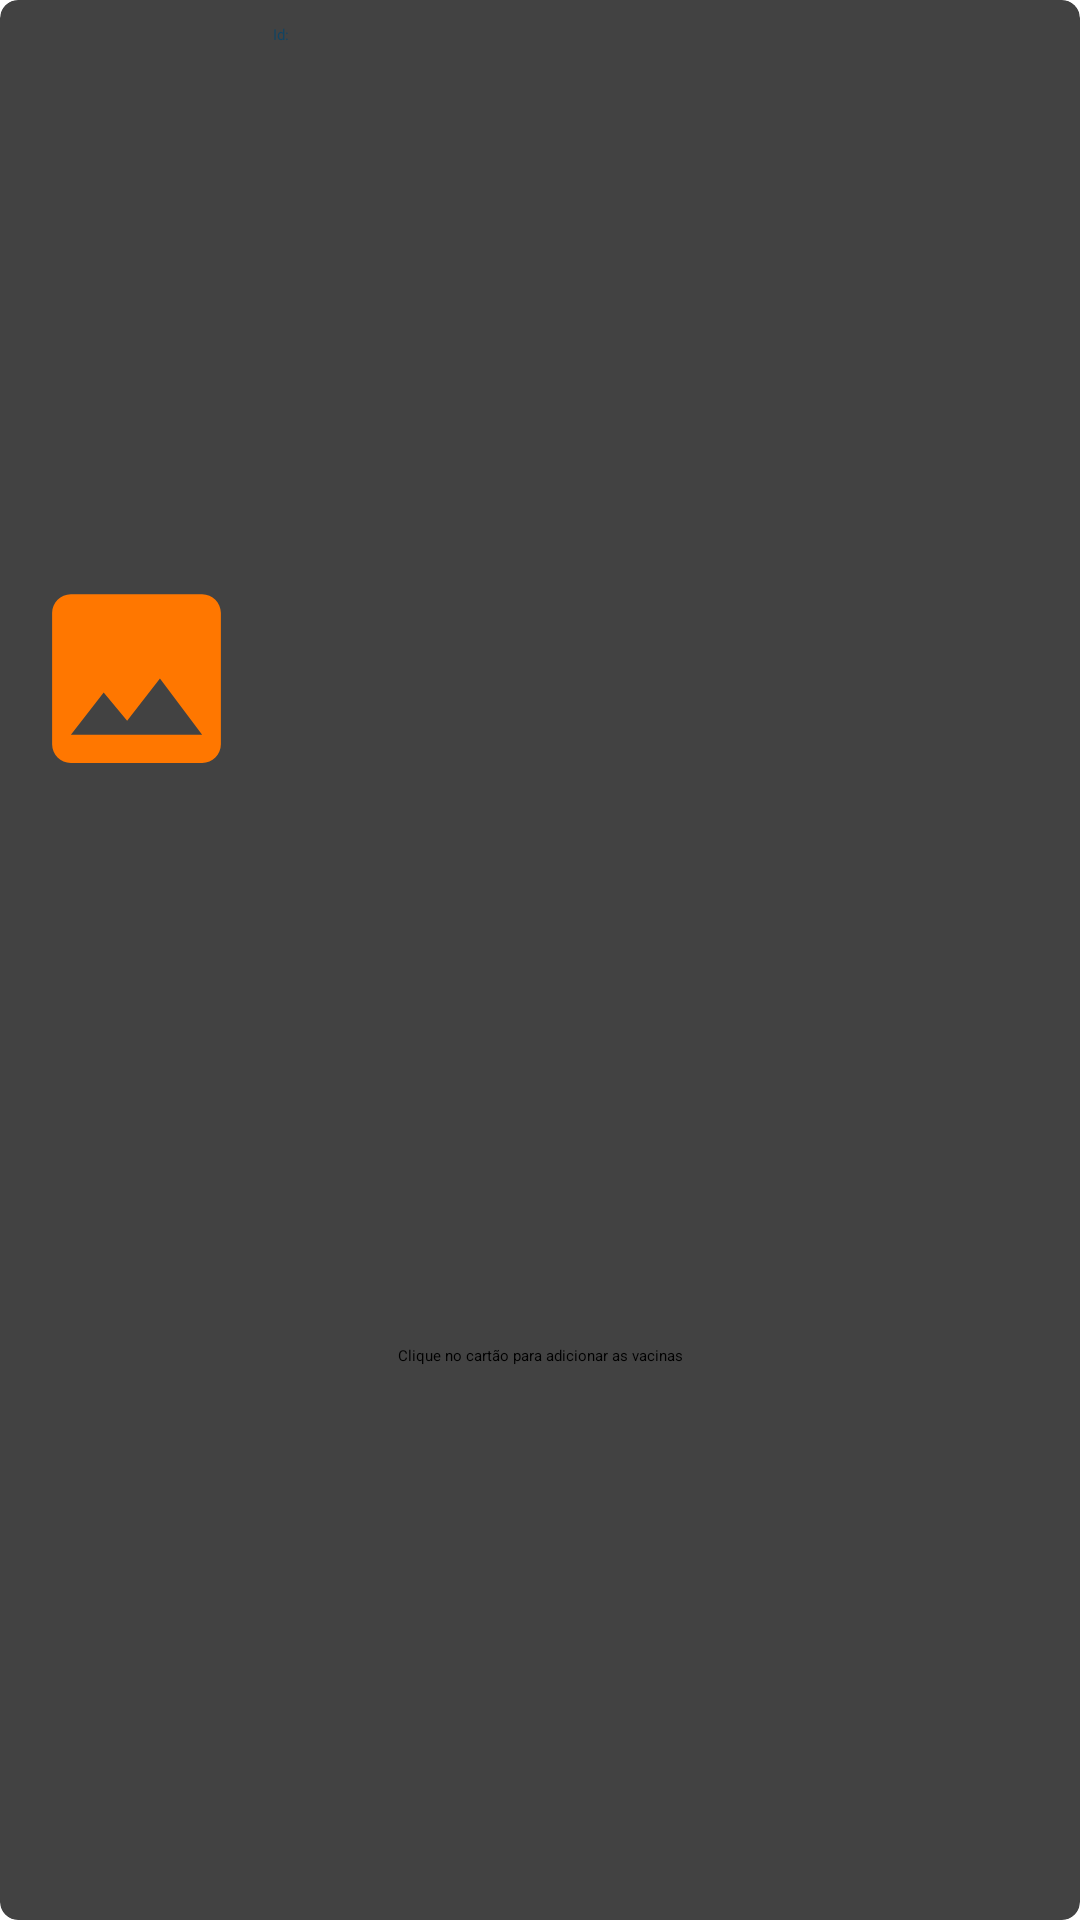

Here is an Android app screen rendered from its layout file. Give the layout XML and the strings, colors and styles it references.
<!-- AndroidManifest.xml: application theme Theme.PetCare -->
<!-- res/layout/pet_cardview.xml -->
<?xml version="1.0" encoding="utf-8"?>
<androidx.cardview.widget.CardView xmlns:android="http://schemas.android.com/apk/res/android"
    xmlns:app="http://schemas.android.com/apk/res-auto"
    xmlns:tools="http://schemas.android.com/tools"
    android:layout_width="match_parent"
    android:layout_height="wrap_content"
    android:layout_margin="12dp"
    app:cardCornerRadius="6dp"
    app:cardElevation="10dp">

    <androidx.constraintlayout.widget.ConstraintLayout
        android:id="@+id/pet_cardview"
        android:layout_width="match_parent"
        android:layout_height="match_parent">

        <androidx.appcompat.widget.AppCompatImageView
            android:id="@+id/iv_profile_image"
            android:layout_width="75dp"
            android:layout_height="75dp"
            android:layout_marginTop="12dp"
            android:layout_marginStart="8dp"
            android:scaleType="centerCrop"
            app:layout_constraintBottom_toTopOf="@+id/tv_add_vacinas"
            app:layout_constraintStart_toStartOf="parent"
            app:layout_constraintTop_toTopOf="parent"
            app:srcCompat="@drawable/ic_image"
            tools:src="@tools:sample/avatars" />

        <TextView
            android:id="@+id/tv_id_title"
            android:layout_width="wrap_content"
            android:layout_height="match_parent"
            android:layout_marginStart="8dp"
            android:layout_marginTop="8dp"
            android:layout_marginEnd="4dp"
            android:text="Id: "
            android:textAppearance="@style/TextAppearance.AppCompat.Small"
            android:textColor="@color/purple_700"
            app:layout_constraintEnd_toStartOf="@id/tv_id_number"
            app:layout_constraintStart_toEndOf="@id/iv_profile_image"
            app:layout_constraintTop_toTopOf="parent" />

        <TextView
            android:id="@+id/tv_id_number"
            android:layout_width="0dp"
            android:layout_height="match_parent"
            android:layout_marginTop="8dp"
            android:layout_marginEnd="8dp"
            android:textAppearance="@style/TextAppearance.AppCompat.Small"
            app:layout_constraintEnd_toEndOf="parent"
            app:layout_constraintStart_toEndOf="@id/tv_id_title"
            app:layout_constraintTop_toTopOf="parent"
            tools:text="1" />

        <TextView
            android:id="@+id/tv_nome_title"
            android:layout_width="0dp"
            android:layout_height="wrap_content"
            android:layout_marginStart="8dp"
            android:layout_marginTop="8dp"
            android:text="Nome:"
            android:textAppearance="@style/TextAppearance.AppCompat.Medium"
            android:textColor="@color/purple_700"
            app:layout_constraintStart_toEndOf="@id/iv_profile_image"
            app:layout_constraintTop_toBottomOf="@id/tv_id_title" />

        <TextView
            android:id="@+id/tv_nome"
            android:layout_width="0dp"
            android:layout_height="match_parent"
            android:layout_marginStart="8dp"
            android:layout_marginTop="8dp"
            android:textAppearance="@style/TextAppearance.AppCompat.Medium"
            app:layout_constraintStart_toEndOf="@id/tv_nome_title"
            app:layout_constraintTop_toBottomOf="@id/tv_id_title"
            tools:text="@tools:sample/full_names" />

        <TextView
            android:id="@+id/nasc_title"
            android:layout_width="0dp"
            android:layout_height="wrap_content"
            android:layout_marginStart="8dp"
            android:layout_marginTop="8dp"
            android:text="Nascimento:"
            android:textAppearance="@style/TextAppearance.AppCompat.Medium"
            android:textColor="@color/purple_700"
            app:layout_constraintStart_toEndOf="@id/iv_profile_image"
            app:layout_constraintTop_toBottomOf="@id/tv_nome" />

        <TextView
            android:id="@+id/tv_nasc"
            android:layout_width="0dp"
            android:layout_height="match_parent"
            android:layout_marginStart="8dp"
            android:layout_marginTop="8dp"
            android:textAppearance="@style/TextAppearance.AppCompat.Medium"
            app:layout_constraintStart_toEndOf="@id/nasc_title"
            app:layout_constraintTop_toBottomOf="@id/tv_nome"
            tools:text="@tools:sample/date/ddmmyy" />

        <androidx.appcompat.widget.AppCompatImageView
            android:id="@+id/iv_menu_more"
            android:layout_width="36dp"
            android:layout_height="36dp"
            android:layout_marginEnd="8dp"
            app:layout_constraintBottom_toBottomOf="parent"
            app:layout_constraintEnd_toEndOf="parent"
            app:layout_constraintTop_toTopOf="parent"
            app:srcCompat="@drawable/ic_more" />

        <TextView
            android:id="@+id/tv_add_vacinas"
            android:layout_width="0dp"
            android:layout_height="wrap_content"
            android:text="Clique no cartão para adicionar as vacinas"
            android:textAlignment="center"
            android:layout_marginTop="8dp"
            android:layout_marginBottom="8dp"
            app:layout_constraintEnd_toEndOf="parent"
            app:layout_constraintStart_toStartOf="parent"
            app:layout_constraintTop_toBottomOf="@+id/iv_profile_image"
            app:layout_constraintBottom_toBottomOf="parent"/>

    </androidx.constraintlayout.widget.ConstraintLayout>

</androidx.cardview.widget.CardView>
<!-- resources referenced by this layout -->
<resources>
  <color name="purple_700">#114463</color>
  <!-- drawable ic_image (drawable) -->
  <vector android:height="240dp" android:tint="#FF7700"
      android:viewportHeight="24" android:viewportWidth="24"
      android:width="240dp" xmlns:android="http://schemas.android.com/apk/res/android">
      <path android:fillColor="@android:color/white" android:pathData="M21,19V5c0,-1.1 -0.9,-2 -2,-2H5c-1.1,0 -2,0.9 -2,2v14c0,1.1 0.9,2 2,2h14c1.1,0 2,-0.9 2,-2zM8.5,13.5l2.5,3.01L14.5,12l4.5,6H5l3.5,-4.5z"/>
  </vector>
  <style name="Theme.PetCare" parent="Theme.MaterialComponents.Light.NoActionBar">
          
          <item name="colorPrimary">@color/purple_500</item>
          <item name="colorPrimaryVariant">@color/purple_700</item>
          <item name="colorOnPrimary">@color/white</item>
          
          <item name="colorSecondary">@color/teal_200</item>
          <item name="colorSecondaryVariant">@color/teal_700</item>
          <item name="colorOnSecondary">@color/black</item>
          
          <item name="android:statusBarColor" tools:targetApi="l">?attr/colorPrimaryVariant</item>
          <item name="android:navigationBarColor" tools:target="l">?attr/colorPrimaryVariant</item>
      </style>
  <color name="purple_500">#FF7700</color>
  <color name="white">#FFFFFFFF</color>
  <color name="teal_200">#f57f17</color>
  <color name="teal_700">#bc5100</color>
  <color name="black">#FF000000</color>
</resources>
